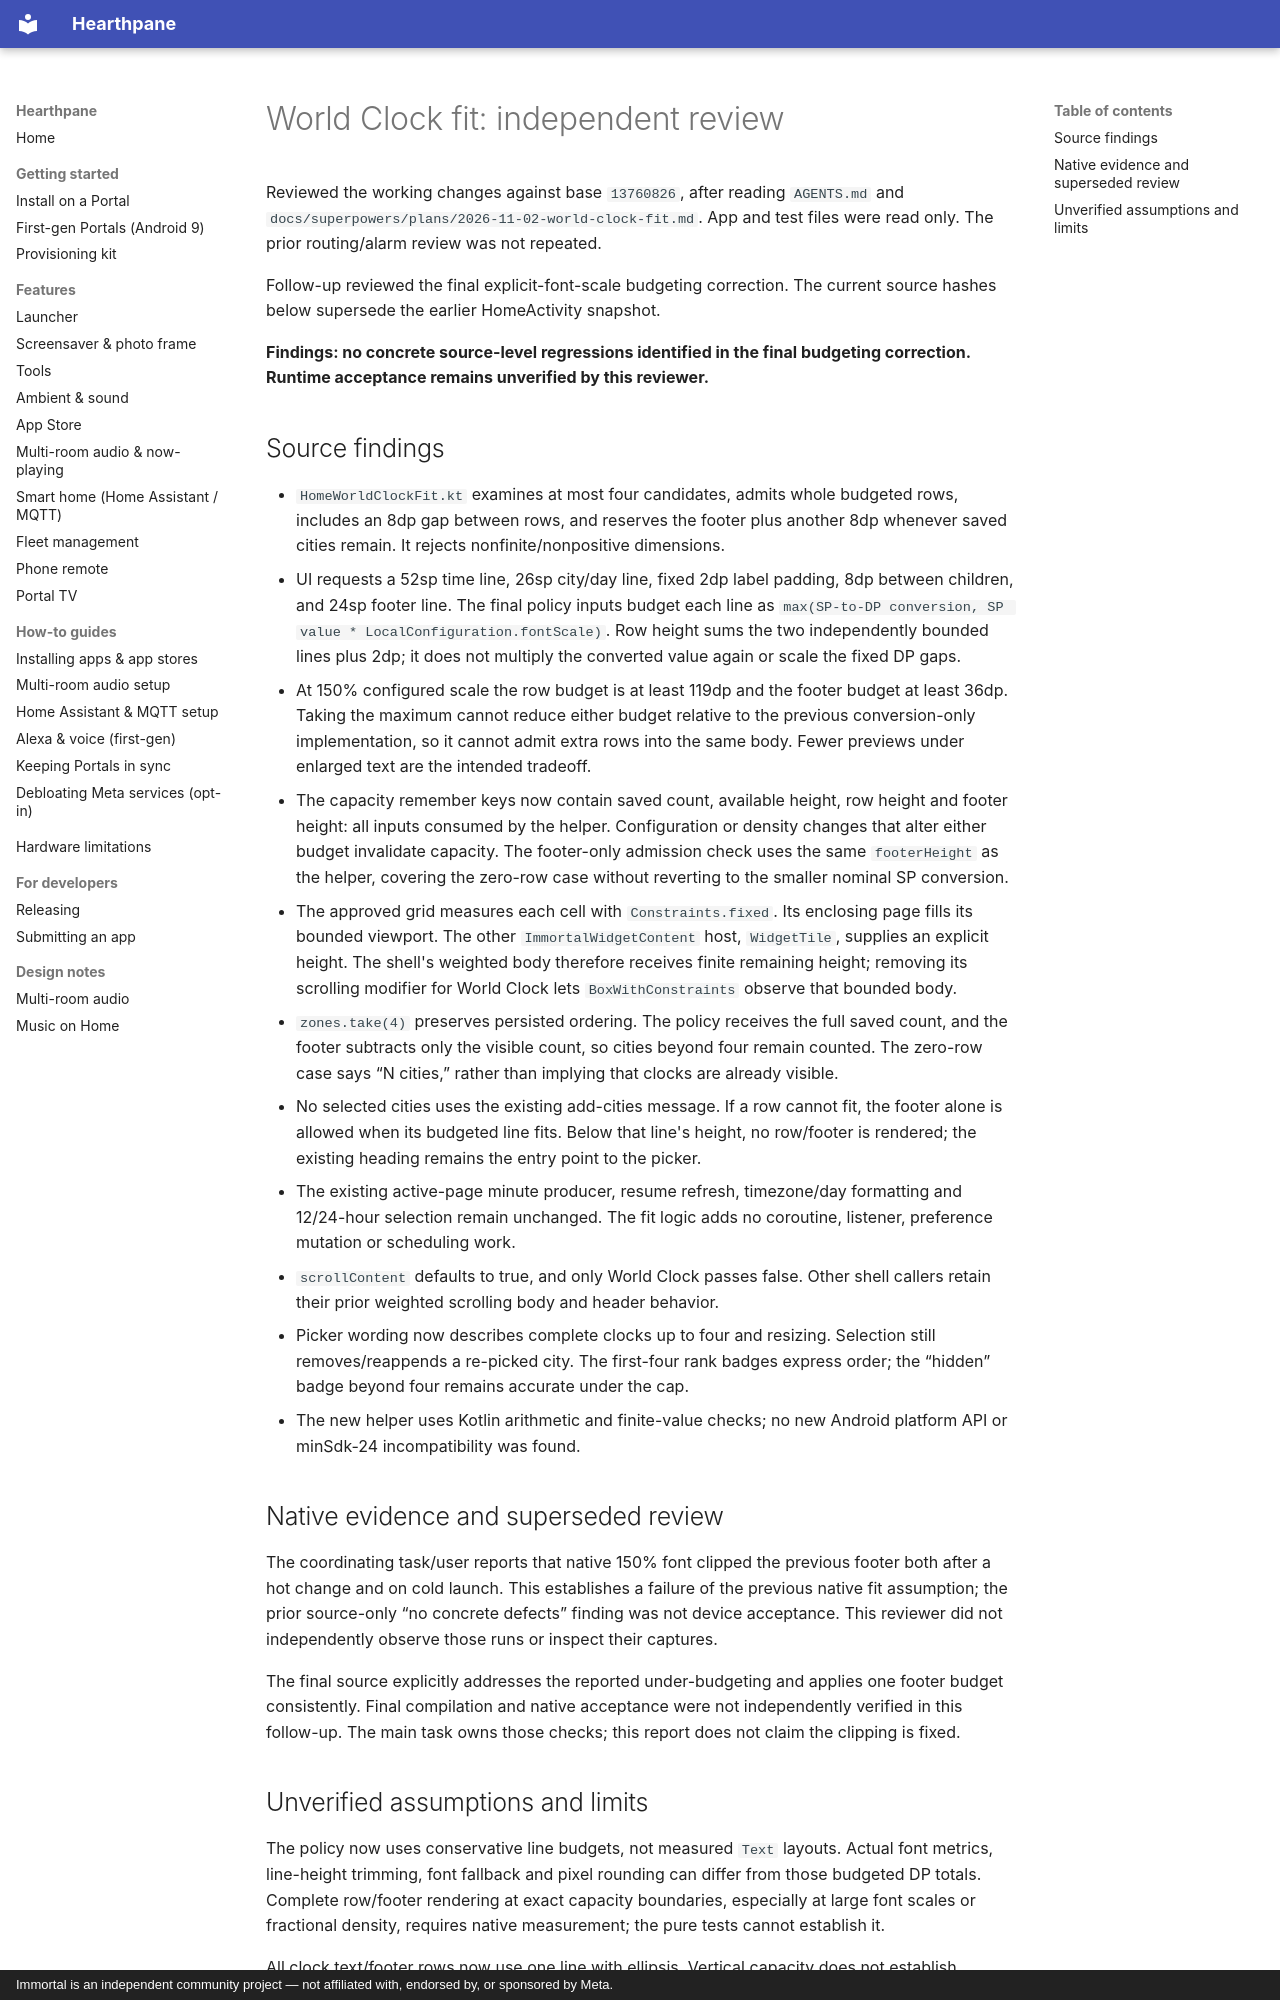

repository: rlchandani/portal-prime · page: portal-world-clock-review-2026-11-02/index.html · generator: mkdocs · copyright: Immortal is an independent community project — not affiliated with, endorsed by, or sponsored by Meta.

# World Clock fit: independent review

Reviewed the working changes against base `13760826`, after reading `AGENTS.md`
and `docs/superpowers/plans/2026-11-02-world-clock-fit.md`.
App and test files were read only. The prior routing/alarm review was not repeated.

Follow-up reviewed the final explicit-font-scale budgeting correction. The
current source hashes below supersede the earlier HomeActivity snapshot.

**Findings: no concrete source-level regressions identified in the final
budgeting correction. Runtime acceptance remains unverified by this reviewer.**

## Source findings

- `HomeWorldClockFit.kt` examines at most four candidates, admits whole budgeted
  rows, includes an 8dp gap between rows, and reserves the footer plus another
  8dp whenever saved cities remain. It rejects nonfinite/nonpositive dimensions.
- UI requests a 52sp time line, 26sp city/day line, fixed 2dp label padding,
  8dp between children, and 24sp footer line. The final policy inputs budget
  each line as `max(SP-to-DP conversion, SP value * LocalConfiguration.fontScale)`.
  Row height sums the two independently bounded lines plus 2dp; it does not
  multiply the converted value again or scale the fixed DP gaps.
- At 150% configured scale the row budget is at least 119dp and the footer
  budget at least 36dp. Taking the maximum cannot reduce either budget relative
  to the previous conversion-only implementation, so it cannot admit extra rows
  into the same body. Fewer previews under enlarged text are the intended tradeoff.
- The capacity remember keys now contain saved count, available height, row
  height and footer height: all inputs consumed by the helper. Configuration or
  density changes that alter either budget invalidate capacity. The footer-only
  admission check uses the same `footerHeight` as the helper, covering the
  zero-row case without reverting to the smaller nominal SP conversion.
- The approved grid measures each cell with `Constraints.fixed`. Its enclosing
  page fills its bounded viewport. The other `ImmortalWidgetContent` host,
  `WidgetTile`, supplies an explicit height. The shell's weighted body therefore
  receives finite remaining height; removing its scrolling modifier for World
  Clock lets `BoxWithConstraints` observe that bounded body.
- `zones.take(4)` preserves persisted ordering. The policy receives the full
  saved count, and the footer subtracts only the visible count, so cities beyond
  four remain counted. The zero-row case says “N cities,” rather than implying
  that clocks are already visible.
- No selected cities uses the existing add-cities message. If a row cannot fit,
  the footer alone is allowed when its budgeted line fits. Below that line's
  height, no row/footer is rendered; the existing heading remains the entry
  point to the picker.
- The existing active-page minute producer, resume refresh, timezone/day
  formatting and 12/24-hour selection remain unchanged. The fit logic adds no
  coroutine, listener, preference mutation or scheduling work.
- `scrollContent` defaults to true, and only World Clock passes false. Other
  shell callers retain their prior weighted scrolling body and header behavior.
- Picker wording now describes complete clocks up to four and resizing.
  Selection still removes/reappends a re-picked city. The first-four rank badges
  express order; the “hidden” badge beyond four remains accurate under the cap.
- The new helper uses Kotlin arithmetic and finite-value checks; no new Android
  platform API or minSdk-24 incompatibility was found.

## Native evidence and superseded review

The coordinating task/user reports that native 150% font clipped the previous
footer both after a hot change and on cold launch. This establishes a failure
of the previous native fit assumption; the prior source-only “no concrete
defects” finding was not device acceptance. This reviewer did not independently
observe those runs or inspect their captures.

The final source explicitly addresses the reported under-budgeting and applies
one footer budget consistently. Final compilation and native acceptance were
not independently verified in this follow-up. The main task owns those checks;
this report does not claim the clipping is fixed.
